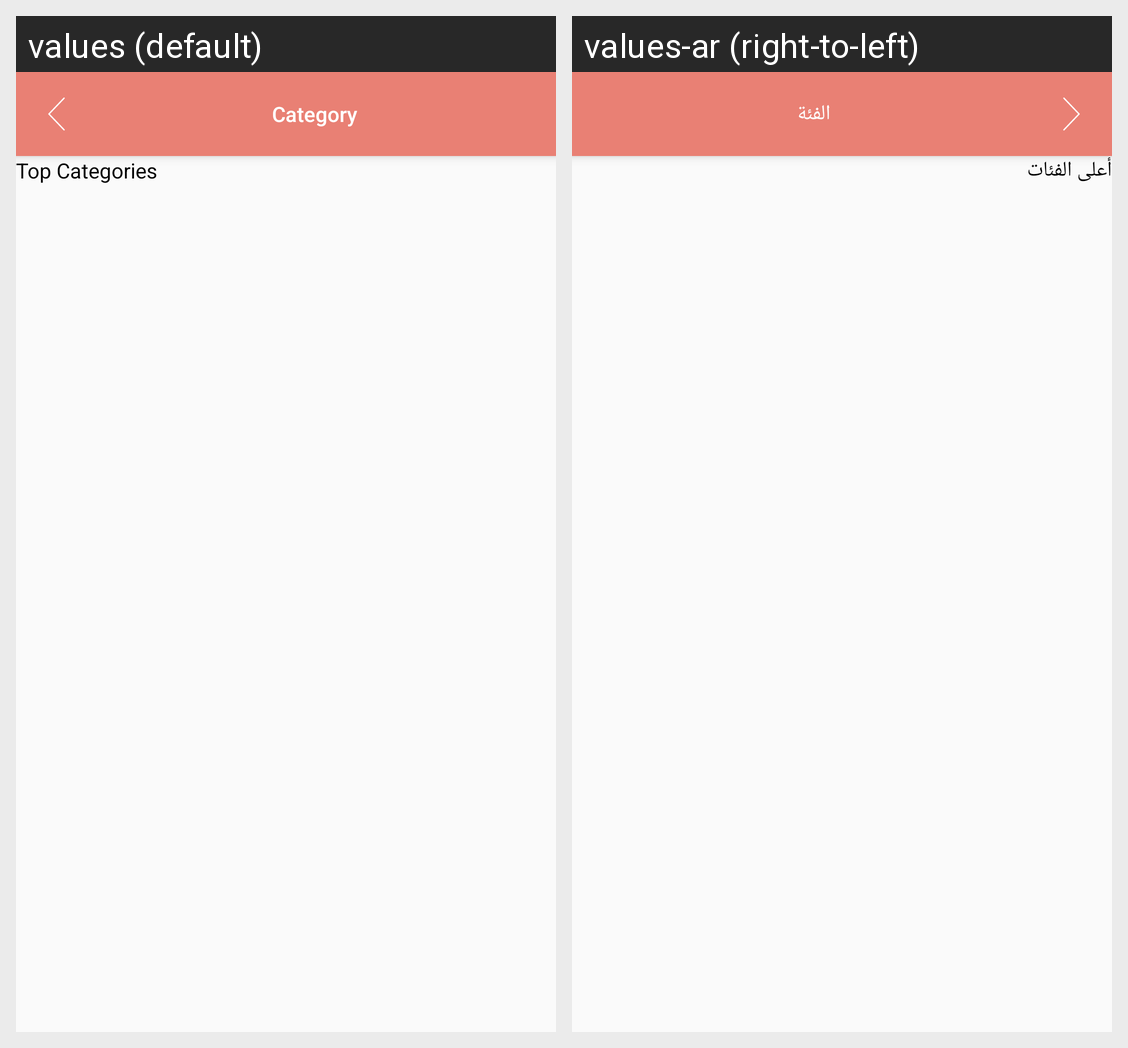

The Android screen above is rendered under two locales of the same app. Produce the string resources it draws, with the default and per-locale values.
Android screen res/layout/activity_category.xml rendered under 2 locales, left to right: values (default), values-ar (right-to-left). Device: Nexus 5 (rendered at 1080×1920; each locale shown at half size, 540×960, under a caption strip naming it); theme AppTheme.
Strings drawn on this screen, with the default value and each locale's value (text and hints the layout hard-codes, and strings that could not be matched under every locale, appear in the picture but are not listed):

category
  values: Category
  values-ar: الفئة

top_category
  values: Top Categories
  values-ar: أعلى الفئات
